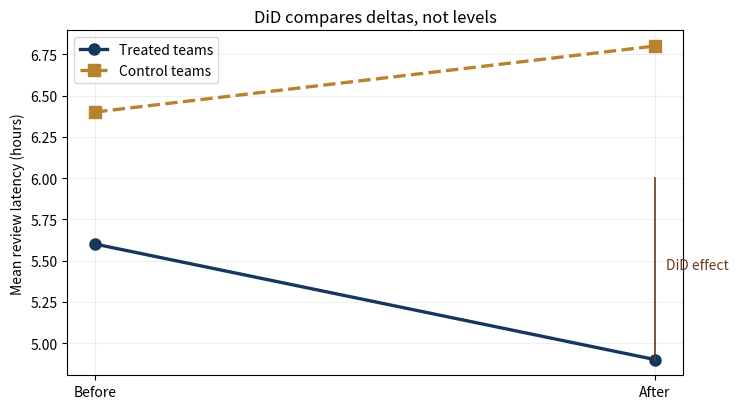

Reproduce this figure in Python.
# %% [markdown]
# # Difference-in-differences and complier-average causal effect
#
# Reproduces the Ch 6 worked example: did the AI reviewer actually reduce
# review latency, or did the naive before-after comparison overstate its
# effect?

# %%
import numpy as np
import matplotlib.pyplot as plt

# Observed cell means (hours of mean review latency)
Y_T_before = 5.6
Y_T_after = 4.9
Y_C_before = 6.4
Y_C_after = 6.8

# Exposure: what fraction of assigned teams actually used the AI reviewer?
exposure_rate = 0.71

# %%
# 1. Naive before-after in the treatment group
naive = Y_T_before - Y_T_after
print(f"Naive before-after gap (treatment only): {naive:+.2f} hours "
      f"({-naive/Y_T_before:.1%} apparent improvement)")

# 2. Difference-in-differences
did = (Y_T_after - Y_T_before) - (Y_C_after - Y_C_before)
print(f"Difference-in-differences estimate:      {did:+.2f} hours")

# 3. Complier-average causal effect (Wald / IV under one-sided noncompliance)
cace = did / exposure_rate
print(f"Complier-average causal effect (CACE):   {cace:+.2f} hours "
      f"(rescaled by {exposure_rate:.2f} exposure)")

# %%
# Visualise the four-cell comparison
fig, ax = plt.subplots(figsize=(7.5, 4.2))
x = np.array([0, 1])
ax.plot(x, [Y_T_before, Y_T_after], "o-", color="#17365D", linewidth=2.4,
        markersize=8, label="Treated teams")
ax.plot(x, [Y_C_before, Y_C_after], "s--", color="#B78331", linewidth=2.4,
        markersize=8, label="Control teams")
# Draw the counterfactual control-trend line for the treated group
counterfactual_T_after = Y_T_before + (Y_C_after - Y_C_before)
ax.plot([1, 1], [Y_T_after, counterfactual_T_after],
        color="#6C371F", linewidth=1.2)
ax.annotate("DiD effect", xy=(1.02, (Y_T_after + counterfactual_T_after) / 2),
            color="#6C371F")
ax.set_xticks(x)
ax.set_xticklabels(["Before", "After"])
ax.set_ylabel("Mean review latency (hours)")
ax.set_title("DiD compares deltas, not levels")
ax.grid(True, alpha=0.2)
ax.legend()
plt.tight_layout()
plt.show()

# %% [markdown]
# ## Interpretation
#
# The naive comparison overstates the effect by about 70%. The DiD estimate
# credits the AI reviewer with -1.1 hours; the CACE rescales that to -1.55
# hours _among those who actually engaged with the tool_. Which estimand
# belongs in the executive summary depends on the decision — a mandate needs
# ITT/DiD; a voluntary adoption path needs CACE. Reporting only one is a
# recipe for mispricing the rollout.
